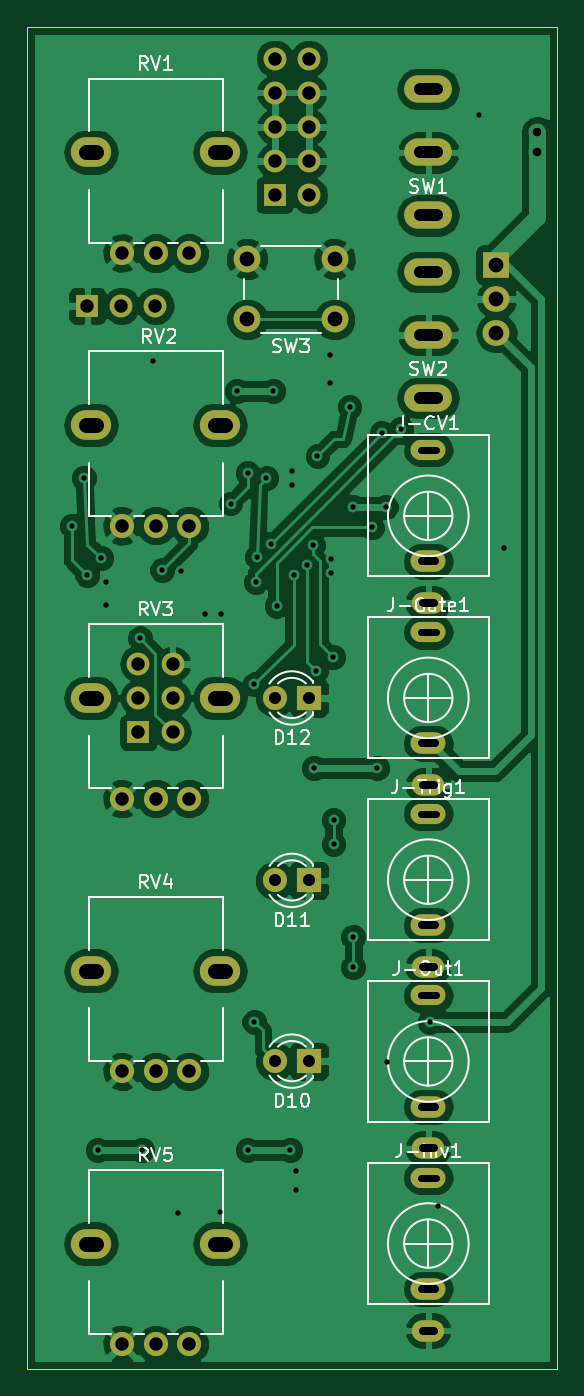
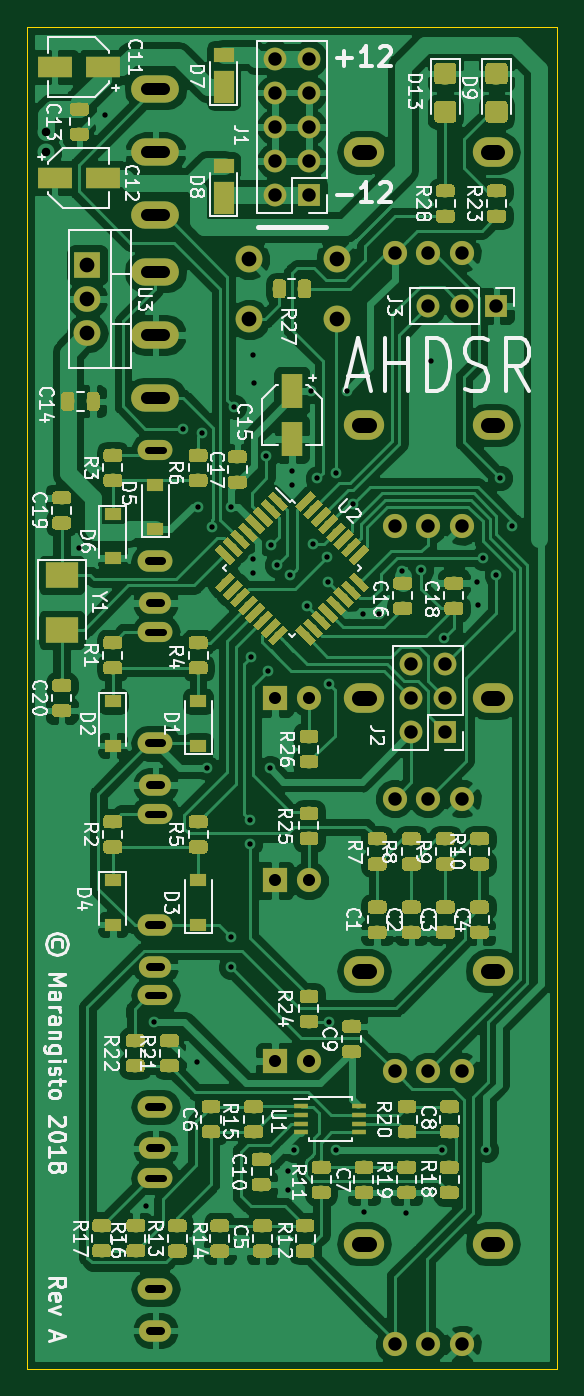
Circuit board: 10 layer files. Board 39.5 x 100.0 mm.
- bottom_copper: Envelope-B.Cu.gbr (395868 bytes)
- bottom_mask: Envelope-B.Mask.gbr (193634 bytes)
- paste: Envelope-B.Paste.gbr (190373 bytes)
- bottom_silk: Envelope-B.SilkS.gbr (77779 bytes)
- outline: Envelope-Edge.Cuts.gbr (704 bytes)
- top_copper: Envelope-F.Cu.gbr (126609 bytes)
- top_mask: Envelope-F.Mask.gbr (3761 bytes)
- top_silk: Envelope-F.SilkS.gbr (22622 bytes)
- drill: Envelope-NPTH.drl (518 bytes)
- drill: Envelope-PTH.drl (2654 bytes)

=== bottom_copper: Envelope-B.Cu.gbr (395868 bytes, source omitted) ===
=== bottom_mask: Envelope-B.Mask.gbr (193634 bytes, source omitted) ===
=== paste: Envelope-B.Paste.gbr (190373 bytes, source omitted) ===
=== bottom_silk: Envelope-B.SilkS.gbr (77779 bytes, source omitted) ===
=== outline: Envelope-Edge.Cuts.gbr ===
G04 #@! TF.GenerationSoftware,KiCad,Pcbnew,(5.0.0)*
G04 #@! TF.CreationDate,2018-08-18T23:54:30+08:00*
G04 #@! TF.ProjectId,Envelope,456E76656C6F70652E6B696361645F70,rev?*
G04 #@! TF.SameCoordinates,Original*
G04 #@! TF.FileFunction,Profile,NP*
%FSLAX46Y46*%
G04 Gerber Fmt 4.6, Leading zero omitted, Abs format (unit mm)*
G04 Created by KiCad (PCBNEW (5.0.0)) date 08/18/18 23:54:30*
%MOMM*%
%LPD*%
G01*
G04 APERTURE LIST*
%ADD10C,0.100000*%
G04 APERTURE END LIST*
D10*
X107504000Y-148044000D02*
X107504000Y-48044000D01*
X147004000Y-148044000D02*
X107504000Y-148044000D01*
X147004000Y-48044000D02*
X147004000Y-148044000D01*
X107504000Y-48044000D02*
X147004000Y-48044000D01*
M02*

=== top_copper: Envelope-F.Cu.gbr (126609 bytes, source omitted) ===
=== top_mask: Envelope-F.Mask.gbr ===
G04 #@! TF.GenerationSoftware,KiCad,Pcbnew,(5.0.0)*
G04 #@! TF.CreationDate,2018-08-18T23:54:30+08:00*
G04 #@! TF.ProjectId,Envelope,456E76656C6F70652E6B696361645F70,rev?*
G04 #@! TF.SameCoordinates,Original*
G04 #@! TF.FileFunction,Soldermask,Top*
G04 #@! TF.FilePolarity,Negative*
%FSLAX46Y46*%
G04 Gerber Fmt 4.6, Leading zero omitted, Abs format (unit mm)*
G04 Created by KiCad (PCBNEW (5.0.0)) date 08/18/18 23:54:30*
%MOMM*%
%LPD*%
G01*
G04 APERTURE LIST*
%ADD10R,1.700000X1.700000*%
%ADD11O,1.700000X1.700000*%
%ADD12C,2.000000*%
%ADD13R,1.800000X1.800000*%
%ADD14C,1.800000*%
%ADD15O,3.556000X2.032000*%
%ADD16O,3.000000X2.200000*%
%ADD17R,2.000000X1.905000*%
%ADD18O,2.000000X1.905000*%
%ADD19O,2.600000X1.600000*%
%ADD20O,2.400000X1.600000*%
%ADD21O,2.600000X1.500000*%
G04 APERTURE END LIST*
D10*
G04 #@! TO.C,J3*
X112014000Y-68834000D03*
D11*
X114554000Y-68834000D03*
X117094000Y-68834000D03*
G04 #@! TD*
D12*
G04 #@! TO.C,SW3*
X130429000Y-65350000D03*
X130429000Y-69850000D03*
X123929000Y-65350000D03*
X123929000Y-69850000D03*
G04 #@! TD*
D10*
G04 #@! TO.C,J2*
X115824000Y-100584000D03*
D11*
X118364000Y-100584000D03*
X115824000Y-98044000D03*
X118364000Y-98044000D03*
X115824000Y-95504000D03*
X118364000Y-95504000D03*
G04 #@! TD*
D13*
G04 #@! TO.C,D11*
X128524000Y-111633000D03*
D14*
X125984000Y-111633000D03*
G04 #@! TD*
G04 #@! TO.C,D12*
X125984000Y-98044000D03*
D13*
X128524000Y-98044000D03*
G04 #@! TD*
G04 #@! TO.C,D10*
X128524000Y-125095000D03*
D14*
X125984000Y-125095000D03*
G04 #@! TD*
D15*
G04 #@! TO.C,SW1*
X137414000Y-62104000D03*
X137414000Y-57404000D03*
X137414000Y-52704000D03*
G04 #@! TD*
G04 #@! TO.C,SW2*
X137414000Y-66294000D03*
X137414000Y-70994000D03*
X137414000Y-75694000D03*
G04 #@! TD*
D10*
G04 #@! TO.C,J1*
X125984000Y-60579000D03*
D11*
X128524000Y-60579000D03*
X125984000Y-58039000D03*
X128524000Y-58039000D03*
X125984000Y-55499000D03*
X128524000Y-55499000D03*
X125984000Y-52959000D03*
X128524000Y-52959000D03*
X125984000Y-50419000D03*
X128524000Y-50419000D03*
G04 #@! TD*
D16*
G04 #@! TO.C,RV5*
X112294000Y-138684000D03*
D14*
X119594000Y-146184010D03*
X117134000Y-146184010D03*
X114594000Y-146184010D03*
D16*
X121894000Y-138684000D03*
G04 #@! TD*
G04 #@! TO.C,RV4*
X121894000Y-118364000D03*
D14*
X114594000Y-125864010D03*
X117134000Y-125864010D03*
X119594000Y-125864010D03*
D16*
X112294000Y-118364000D03*
G04 #@! TD*
G04 #@! TO.C,RV3*
X112294000Y-98044000D03*
D14*
X119594000Y-105544010D03*
X117134000Y-105544010D03*
X114594000Y-105544010D03*
D16*
X121894000Y-98044000D03*
G04 #@! TD*
G04 #@! TO.C,RV2*
X121894000Y-77724000D03*
D14*
X114594000Y-85224010D03*
X117134000Y-85224010D03*
X119594000Y-85224010D03*
D16*
X112294000Y-77724000D03*
G04 #@! TD*
G04 #@! TO.C,RV1*
X112294000Y-57404000D03*
D14*
X119594000Y-64904010D03*
X117134000Y-64904010D03*
X114594000Y-64904010D03*
D16*
X121894000Y-57404000D03*
G04 #@! TD*
D17*
G04 #@! TO.C,U3*
X142494000Y-65786000D03*
D18*
X142494000Y-68326000D03*
X142494000Y-70866000D03*
G04 #@! TD*
D19*
G04 #@! TO.C,J-Trig1*
X137414000Y-114962200D03*
D20*
X137414000Y-118062200D03*
D21*
X137414000Y-106662200D03*
G04 #@! TD*
G04 #@! TO.C,J-Out1*
X137414000Y-120200400D03*
D20*
X137414000Y-131600400D03*
D19*
X137414000Y-128500400D03*
G04 #@! TD*
G04 #@! TO.C,J-Inv1*
X137414000Y-142064000D03*
D20*
X137414000Y-145164000D03*
D21*
X137414000Y-133764000D03*
G04 #@! TD*
G04 #@! TO.C,J-Gate1*
X137414000Y-93124000D03*
D20*
X137414000Y-104524000D03*
D19*
X137414000Y-101424000D03*
G04 #@! TD*
G04 #@! TO.C,J-CV1*
X137414000Y-87860400D03*
D20*
X137414000Y-90960400D03*
D21*
X137414000Y-79560400D03*
G04 #@! TD*
M02*

=== top_silk: Envelope-F.SilkS.gbr (22622 bytes, source omitted) ===
=== drill: Envelope-NPTH.drl (518 bytes, source withheld) ===
=== drill: Envelope-PTH.drl (2654 bytes, source withheld) ===
